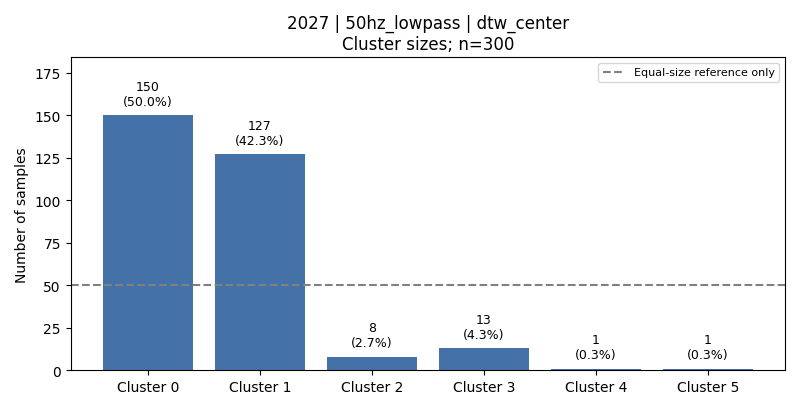

Source data for this figure (header and first rows):
cluster, count, fraction, dominant_activity, dominant_activity_fraction
0, 150, 0.5, 4, 0.3333
1, 127, 0.4233, 1, 0.3937
2, 8, 0.02667, 3, 1.0
3, 13, 0.04333, 3, 1.0
4, 1, 0.003333, 3, 1.0
5, 1, 0.003333, 3, 1.0
